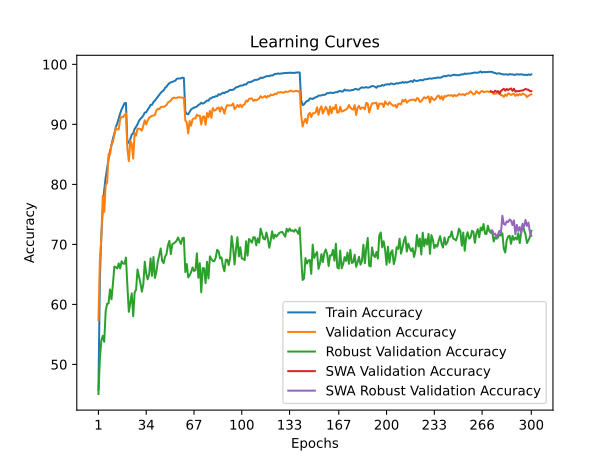

The table this chart was drawn from, first rows:
time; train_accuracy; train_loss; valid_accuracy; valid_loss; valid_accuracy_robust; valid_accuracy_swa; valid_accuracy_robust_swa
20,5279; 45,7880; 1,6545; 57,4100; 1,5040; 45,0690; 57,4100; 45,0690
40,3666; 64,5260; 1,2979; 67,4200; 1,3161; 51,0069; 67,4200; 51,0069
60,2367; 71,4740; 1,1501; 71,1000; 1,2212; 53,9655; 71,1000; 53,9655
80,5330; 75,8860; 1,0570; 78,1100; 1,0244; 54,7724; 78,1100; 54,7724
100,5476; 79,0560; 0,9927; 75,4100; 1,1009; 53,7655; 75,4100; 53,7655
121,2588; 81,1600; 0,9443; 79,8800; 1,0065; 58,8897; 79,8800; 58,8897
141,5915; 82,7060; 0,9066; 80,3000; 1,0041; 60,1034; 80,3000; 60,1034
161,5375; 84,2900; 0,8724; 85,0700; 0,8868; 60,1793; 85,0700; 60,1793
181,4221; 85,5480; 0,8441; 84,9400; 0,8945; 62,5034; 84,9400; 62,5034
201,5876; 86,5260; 0,8185; 86,6000; 0,8455; 60,8414; 86,6000; 60,8414
221,4906; 87,6540; 0,7939; 87,0700; 0,8596; 63,3655; 87,0700; 63,3655
241,5329; 88,4520; 0,7756; 88,3100; 0,8174; 66,3172; 88,3100; 66,3172
261,4727; 89,5420; 0,7514; 89,4400; 0,7868; 66,2000; 89,4400; 66,2000
282,8836; 90,1620; 0,7365; 89,1300; 0,7871; 65,9793; 89,1300; 65,9793
302,9429; 90,9920; 0,7194; 89,1800; 0,7950; 66,8345; 89,1800; 66,8345
323,1069; 91,8080; 0,7015; 90,8700; 0,7494; 65,9862; 90,8700; 65,9862
343,5457; 92,4900; 0,6889; 91,2800; 0,7446; 67,1862; 91,2800; 67,1862
363,3732; 92,9880; 0,6767; 91,2100; 0,7484; 66,8000; 91,2100; 66,8000
383,5007; 93,5160; 0,6662; 91,5100; 0,7413; 66,7862; 91,5100; 66,7862
403,3198; 93,5740; 0,6648; 91,8400; 0,7315; 67,8069; 91,8400; 67,8069
423,1554; 86,7860; 0,8145; 85,9000; 0,8663; 63,0207; 85,9000; 63,0207
443,1323; 87,0220; 0,8097; 83,8800; 0,9114; 58,7655; 83,8800; 58,7655
463,1907; 87,5200; 0,7937; 87,2800; 0,8648; 60,2414; 87,2800; 60,2414
483,6428; 88,2960; 0,7790; 86,7100; 0,8586; 61,8414; 86,7100; 61,8414
504,1390; 88,5040; 0,7692; 84,3000; 0,9147; 58,0138; 84,3000; 58,0138
524,2251; 89,2400; 0,7565; 88,5600; 0,8103; 61,9448; 88,5600; 61,9448
544,3043; 89,6020; 0,7476; 88,1400; 0,8006; 62,4897; 88,1400; 62,4897
564,5754; 90,0240; 0,7376; 89,2900; 0,7850; 65,8207; 89,2900; 65,8207
584,6592; 90,5900; 0,7276; 89,2600; 0,7696; 64,6621; 89,2600; 64,6621
604,7361; 90,9080; 0,7188; 89,2400; 0,7742; 63,5103; 89,2400; 63,5103
625,1383; 91,1640; 0,7111; 88,9500; 0,7827; 62,1241; 88,9500; 62,1241
645,2692; 91,4740; 0,7044; 89,8300; 0,7734; 63,3586; 89,8300; 63,3586
665,6719; 91,9660; 0,6937; 90,6800; 0,7465; 67,1172; 90,6800; 67,1172
685,7927; 92,0060; 0,6911; 90,0000; 0,7515; 65,1310; 90,0000; 65,1310
706,2694; 92,4520; 0,6821; 90,6600; 0,7424; 64,1724; 90,6600; 64,1724
726,8388; 92,7740; 0,6742; 91,1000; 0,7467; 65,0000; 91,1000; 65,0000
747,7324; 93,2480; 0,6631; 91,2700; 0,7325; 67,6621; 91,2700; 67,6621
767,8324; 93,2580; 0,6632; 91,4300; 0,7230; 64,7586; 91,4300; 64,7586
788,0289; 93,7320; 0,6528; 91,4600; 0,7288; 67,8966; 91,4600; 67,8966
808,1136; 93,9440; 0,6477; 91,5800; 0,7286; 64,4069; 91,5800; 64,4069
828,7719; 94,3020; 0,6407; 92,3100; 0,7201; 65,3862; 92,3100; 65,3862
848,8629; 94,5920; 0,6325; 92,6000; 0,7097; 67,1379; 92,6000; 67,1379
868,8781; 94,9240; 0,6258; 92,5300; 0,7038; 68,1862; 92,5300; 68,1862
889,0764; 95,2420; 0,6186; 92,8400; 0,6962; 69,3172; 92,8400; 69,3172
909,1036; 95,4840; 0,6130; 92,9400; 0,6865; 67,2759; 92,9400; 67,2759
929,3192; 95,6360; 0,6078; 92,9000; 0,6919; 66,8690; 92,9000; 66,8690
949,5872; 96,0800; 0,5999; 93,0600; 0,6826; 67,9310; 93,0600; 67,9310
970,8879; 96,2680; 0,5955; 93,2000; 0,6881; 68,3862; 93,2000; 68,3862
990,7867; 96,6200; 0,5896; 93,6300; 0,6687; 69,8552; 93,6300; 69,8552
1010,8219; 96,8540; 0,5833; 93,8000; 0,6661; 70,5862; 93,8000; 70,5862
1030,8178; 96,9960; 0,5788; 93,9600; 0,6655; 68,3793; 93,9600; 68,3793
1051,4534; 97,0840; 0,5771; 94,3100; 0,6588; 70,0345; 94,3100; 70,0345
1071,4881; 97,1600; 0,5747; 94,4600; 0,6601; 70,1586; 94,4600; 70,1586
1092,0058; 97,2540; 0,5721; 94,4000; 0,6540; 70,3379; 94,4000; 70,3379
1112,1440; 97,5740; 0,5663; 94,4000; 0,6544; 70,6276; 94,4000; 70,6276
1132,4062; 97,6400; 0,5651; 94,5200; 0,6477; 71,1517; 94,5200; 71,1517
1152,2738; 97,6500; 0,5637; 94,5000; 0,6548; 70,5517; 94,5000; 70,5517
1172,8383; 97,6640; 0,5625; 94,4600; 0,6556; 70,0690; 94,4600; 70,0690
1193,8679; 97,7960; 0,5615; 94,4500; 0,6543; 71,0276; 94,4500; 71,0276
1214,2554; 97,7120; 0,5624; 94,4100; 0,6521; 71,1034; 94,4100; 71,1034
... 240 more rows
